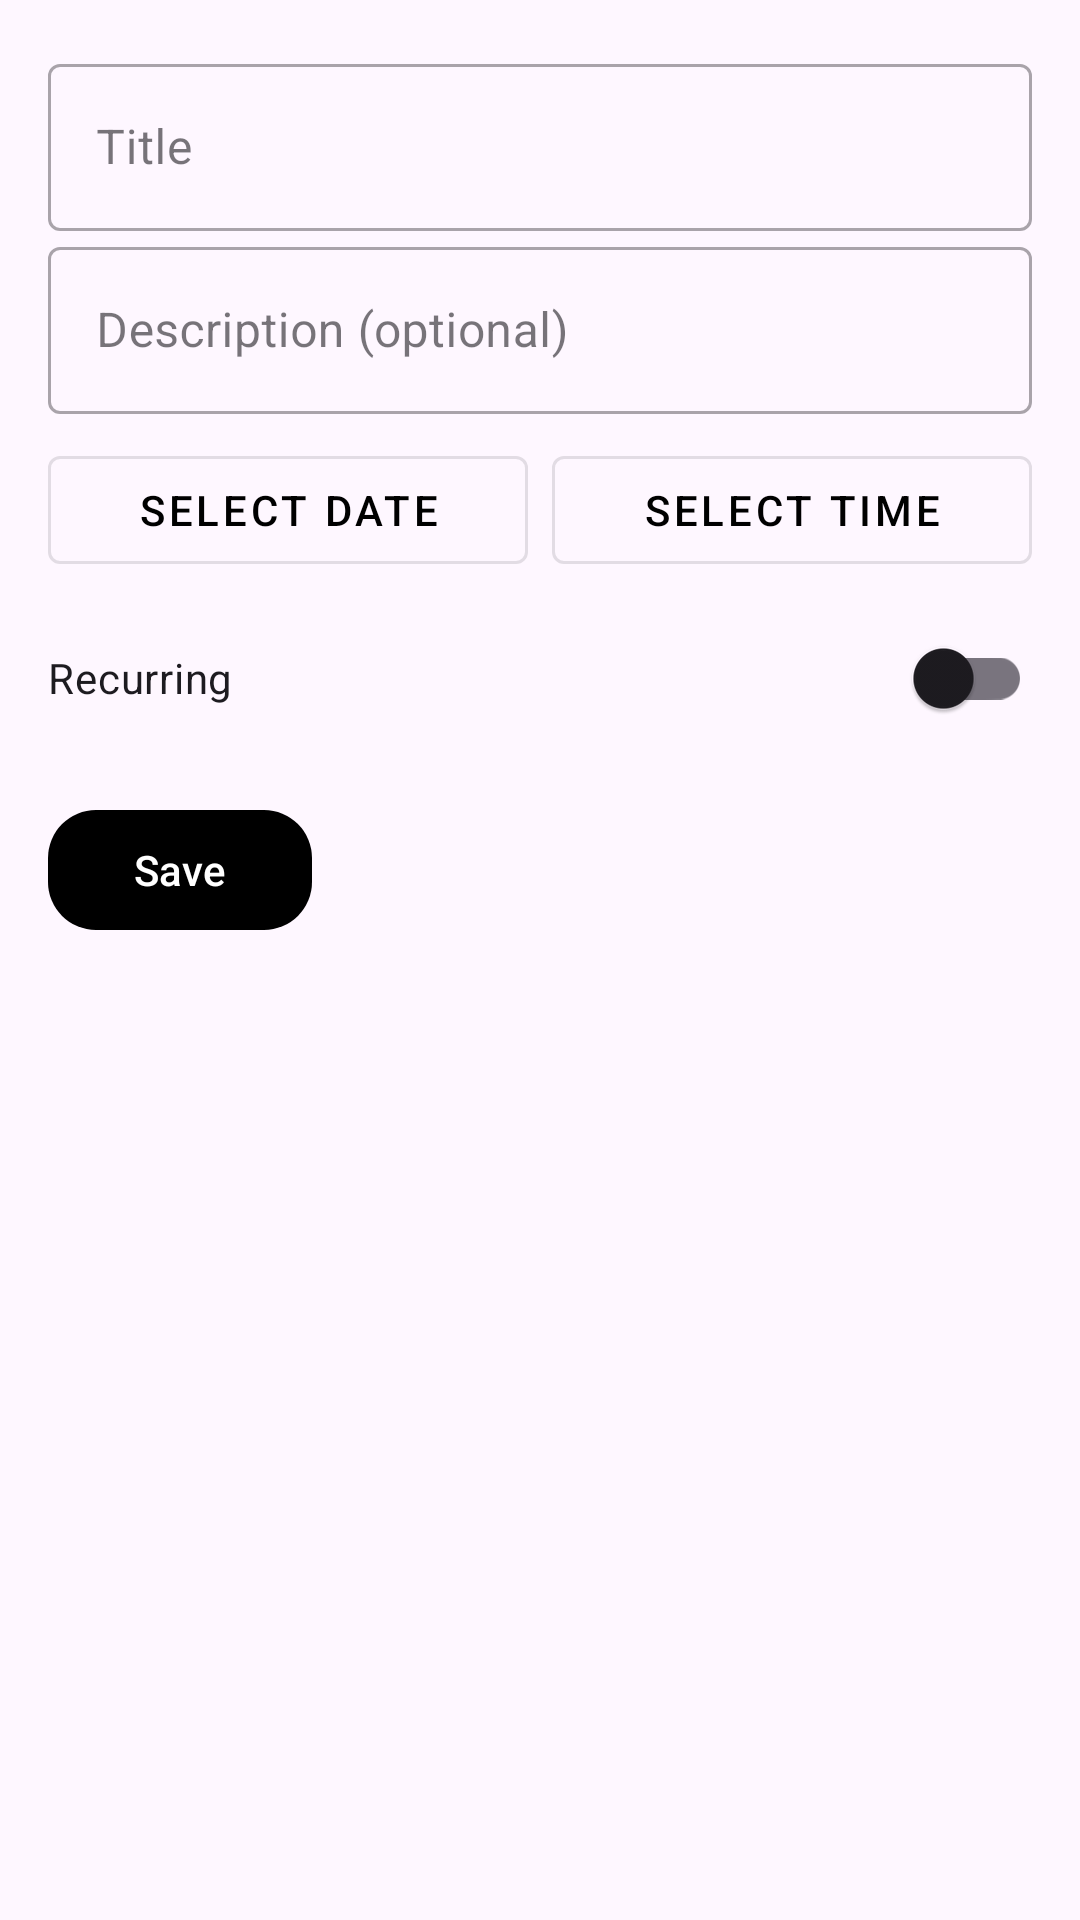

This screen was rendered from an Android layout file. Write that file and the resources it references.
<!-- AndroidManifest.xml: application theme Theme.HealthManager -->
<!-- res/layout/fragment_add_reminder.xml -->
<?xml version="1.0" encoding="utf-8"?>
<ScrollView xmlns:android="http://schemas.android.com/apk/res/android"
    xmlns:app="http://schemas.android.com/apk/res-auto"
    android:layout_width="match_parent"
    android:layout_height="match_parent">

    <LinearLayout
        android:layout_width="match_parent"
        android:layout_height="wrap_content"
        android:orientation="vertical"
        android:padding="16dp">

        
        <com.google.android.material.textfield.TextInputLayout
            style="@style/Widget.MaterialComponents.TextInputLayout.OutlinedBox"
            android:layout_width="match_parent"
            android:layout_height="wrap_content"
            android:hint="Title">

            <com.google.android.material.textfield.TextInputEditText
                android:id="@+id/addReminderTitleEt"
                android:layout_width="match_parent"
                android:layout_height="wrap_content"
                android:inputType="text" />
        </com.google.android.material.textfield.TextInputLayout>

        
        <com.google.android.material.textfield.TextInputLayout
            style="@style/Widget.MaterialComponents.TextInputLayout.OutlinedBox"
            android:layout_width="match_parent"
            android:layout_height="wrap_content"
            android:hint="Description (optional)">

            <com.google.android.material.textfield.TextInputEditText
                android:id="@+id/addReminderDescriptionEt"
                android:layout_width="match_parent"
                android:layout_height="wrap_content"
                android:inputType="text" />
        </com.google.android.material.textfield.TextInputLayout>

        
        <LinearLayout
            android:layout_width="match_parent"
            android:layout_height="wrap_content"
            android:layout_marginTop="8dp"
            android:orientation="horizontal">

            <com.google.android.material.button.MaterialButton
                android:id="@+id/addReminderDateTv"
                style="@style/Widget.MaterialComponents.Button.OutlinedButton"
                android:layout_width="0dp"
                android:layout_height="wrap_content"
                android:layout_weight="1"
                android:text="Select Date" />

            <com.google.android.material.button.MaterialButton
                android:id="@+id/addReminderTimeTv"
                style="@style/Widget.MaterialComponents.Button.OutlinedButton"
                android:layout_width="0dp"
                android:layout_height="wrap_content"
                android:layout_marginStart="8dp"
                android:layout_weight="1"
                android:text="Select Time" />
        </LinearLayout>

        
        <com.google.android.material.switchmaterial.SwitchMaterial
            android:id="@+id/addReminderRecurringSwitch"
            android:layout_width="match_parent"
            android:layout_height="wrap_content"
            android:layout_marginTop="8dp"
            android:text="Recurring" />

        
        <Spinner
            android:id="@+id/addReminderRecurrenceTypeSpinner"
            android:layout_width="match_parent"
            android:layout_height="wrap_content"
            android:layout_marginTop="8dp"
            android:visibility="gone" />

        
        <com.google.android.material.button.MaterialButton
            android:id="@+id/addReminderSaveButton"
            android:layout_width="wrap_content"
            android:layout_height="wrap_content"
            android:layout_marginTop="16dp"
            android:text="Save"
            app:cornerRadius="16dp" />

    </LinearLayout>
</ScrollView>
<!-- resources referenced by this layout -->
<resources>
  <style name="Theme.HealthManager" parent="Base.Theme.HealthManager" />
  <style name="Base.Theme.HealthManager" parent="Theme.Material3.DayNight.NoActionBar">
          <item name="titleTextColor">@color/white</item>
          <item name="drawerArrowStyle">@style/DrawerIcon</item>
          <item name="colorPrimary">@color/black</item>
          <item name="colorAccent">@color/grey</item>
      </style>
  <!-- not gathered from this repository: default colours our renderer supplied (Android Studio template values) -->
  <color name="black">#FF000000</color>
  <color name="white">#FFFFFFFF</color>
</resources>
